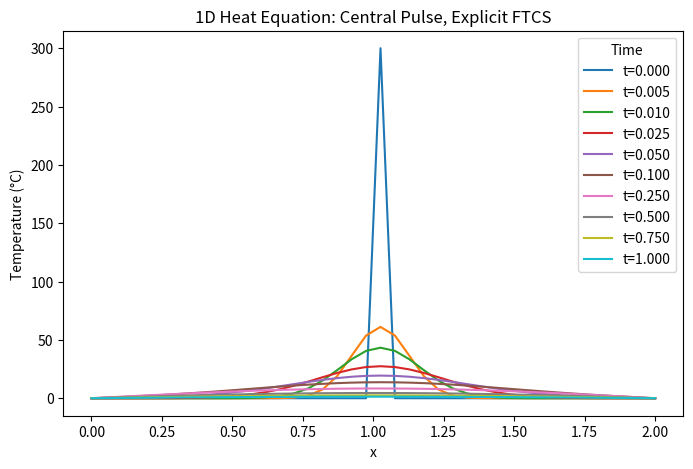

Reproduce this figure in Python.
# Shivam Kumar 2311166


# Random Number Generator

def random():
    x = 0.1
    n=0
    l=[]
    while n<=1000:
        c= 2.89
        x=c*x*(1-x)
        n+=1

        l.append(x)
    return l


# LCG Random no. generator

def lcg(seed, n):
    a = 1103515245
    c = 12345
    m = 32768
    x = seed
    numbers = []
    for _ in range(n):
        x = (a * x + c) % m
        d=x/m
        numbers.append(d)
    return numbers



#LCG generator

def lcgg(seed):

    a = 1103515245
    c = 12345
    m = 32768
    while True:
        seed = (a * seed + c) % m
        yield seed / m



#For implementation of the Gauss–Jordan elimination



def gauss_jordan(matrix, vector, eps=1e-12):
    n = len(matrix)
    mat = [[float(x) for x in row] for row in matrix]

    # Augment with RHS vector
    for i in range(n):
        mat[i].append(float(vector[i]))

    # Elimination
    for i in range(n):
        # Partial pivoting
        max_row = max(range(i, n), key=lambda r: abs(mat[r][i]))
        if abs(mat[max_row][i]) < eps:
            raise ValueError("Matrix is singular or nearly singular")

        if max_row != i:
            mat[i], mat[max_row] = mat[max_row], mat[i]

        # Normalize pivot row
        pivot = mat[i][i]
        for j in range(i, n+1):
            mat[i][j] /= pivot

        # Eliminate other rows
        for k in range(n):
            if k == i:
                continue
            factor = mat[k][i]
            for j in range(i, n+1):
                mat[k][j] -= factor * mat[i][j]

    return mat


#for solving gauss jordan eqn.

def solve_equations(A_matrix, B_vector):
    reduced = gauss_jordan(A_matrix, B_vector)
    n = len(A_matrix)
    return [reduced[i][-1] for i in range(n)]

# Inverse Matrix via Gauss-Jordan
def inverse_matrix(A):
    n = len(A)
    inverse = []
    I = [[1 if i == j else 0 for j in range(n)] for i in range(n)]

    for col in range(n):
        e = [I[row][col] for row in range(n)]
        x = solve_equations([row[:] for row in A], e)
        inverse.append(x)

    # Transpose to get proper inverse
    return [[inverse[j][i] for j in range(n)] for i in range(n)]





# LU decomposition by using Doolittle method

def lu_decomp(a):
    n = len(a)
    L = [[0.0 for _ in range(n)] for _ in range(n)]
    U = [[0.0 for _ in range(n)] for _ in range(n)]

    for i in range(n):
        L[i][i] = 1.0
        for j in range(i, n):
            U[i][j] = a[i][j] - sum(L[i][k] * U[k][j] for k in range(i))
        for j in range(i + 1, n):
            L[j][i] = (a[j][i] - sum(L[j][k] * U[k][i] for k in range(i))) / U[i][i]

    return L, U




# Solving linear system with LU decomposition (Doolittle)



def forward_sub(L, b):
    n = len(L)
    y = [0.0] * n
    for i in range(n):
        y[i] = b[i] - sum(L[i][j] * y[j] for j in range(i))
    return y

def back_sub(U, y):
    n = len(U)
    x = [0.0] * n
    for i in range(n - 1, -1, -1):
        x[i] = (y[i] - sum(U[i][j] * x[j] for j in range(i + 1, n))) / U[i][i]
    return x



# Code for Cholesky Decomposition

def cholesky_decomposition(A):
    n = len(A)
    L = [[0.0] * n for _ in range(n)]
    for i in range(n):
        for j in range(i + 1):
            s = sum(L[i][k] * L[j][k] for k in range(j))
            if i == j:  # diagonal
                val = A[i][i] - s
                if val <= 0:
                    raise ValueError("Matrix is not positive definite")
                L[i][j] = val ** 0.5
            else:  # off-diagonal
                L[i][j] = (A[i][j] - s) / L[j][j]
    return L


def forward_substitution(L, b):
    n = len(L)
    y = [0.0] * n
    for i in range(n):
        s = sum(L[i][j] * y[j] for j in range(i))
        y[i] = (b[i] - s) / L[i][i]
    return y


def backward_substitution(U, y):
    n = len(U)
    x = [0.0] * n
    for i in range(n - 1, -1, -1):
        s = sum(U[i][j] * x[j] for j in range(i + 1, n))
        x[i] = (y[i] - s) / U[i][i]
    return x



#Function for Gauss-Seidel Iteration

def gauss_seidel(A, b, tol=1e-6, max_iter=10000):
    n = len(A)
    x = [0.0] * n
    for k in range(max_iter):
        x_new = x[:]
        for i in range(n):
            s1 = sum(A[i][j] * x_new[j] for j in range(i))
            s2 = sum(A[i][j] * x[j] for j in range(i + 1, n))
            x_new[i] = (b[i] - s1 - s2) / A[i][i]
        # check convergence
        if max(abs(x_new[i] - x[i]) for i in range(n)) < tol:
            return x_new, k + 1
        x = x_new
    return x, max_iter


#Function for jacobi_iteration

def jacobi_iteration(A, b, tol=1e-6, max_iter=1000):
    n = len(b)
    x = [0.0] * n   # initial guess
    x_new = [0.0] * n

    for it in range(max_iter):
        # Compute next iteration values
        for i in range(n):
            total = 0.0
            for j in range(n):
                if j != i:
                    total += A[i][j] * x[j]
            x_new[i] = (b[i] - total) / A[i][i]

        # Check for convergence
        max_diff = 0.0
        for i in range(n):
            if abs(x_new[i] - x[i]) > max_diff:
                max_diff = abs(x_new[i] - x[i])

        if max_diff < tol:
            return x_new, it + 1

        # Update for next iteration
        for i in range(n):
            x[i] = x_new[i]

    return x, max_iter

#Function for making diagonally dominant

def make_diagonally_dominant(A, b):
    n = len(A)
    for i in range(n):
        for j in range(i, n):
            row_sum = sum(abs(A[j][k]) for k in range(n) if k != i)
            if abs(A[j][i]) >= row_sum:
                # Swap rows in both A and b
                A[i], A[j] = A[j], A[i]
                b[i], b[j] = b[j], b[i]
                break
    return A, b


#To read text file

def read_labeled_matrices(filename):
    matrices = {}
    current_label = None
    current_matrix = []

    with open(filename, 'r') as f:
        for line in f:
            line = line.strip()

            if not line:  # blank line = separator
                if current_label and current_matrix:
                    matrices[current_label] = current_matrix
                    current_label = None
                    current_matrix = []

            elif line.endswith(":"):  # label line
                current_label = line[:-1]  # remove ":"

            else:
                row = [float(num) for num in line.split()]
                current_matrix.append(row)

    # Add last matrix
    if current_label and current_matrix:
        matrices[current_label] = current_matrix


    return matrices

# Root Finding

import math


# Bisection method

def bisection(f1,a, b, tol=1e-6):
# Checking if root is bracketed
    if f1(a) * f1(b) > 0:
        raise ValueError("No root in this interval for Bisection")
# Repeat until interval is smaller than tolerance
    iterations = 0
    while (b - a) / 2 > tol:
        iterations += 1
        # midpoint
        c = (a + b) / 2
        # exact root
        if f1(c) == 0:
            return c, iterations
        # checking root lies in [a, c]
        elif f1(a) * f1(c) < 0:
            b = c
            # checking root lies in [c, b]
        else:
            a = c
    return (a + b) / 2, iterations

# Regula Falsi method


def regula_falsi(f1,a, b, tol=1e-6):
    # Checking if root is bracketed
    if f1(a) * f1(b) > 0:
        raise ValueError("No root in this interval for Regula Falsi")

    c = a
    iterations = 0
    while True:
        iterations += 1
        c_old = c
        # Formula for false position
        c = (a * f1(b) - b * f1(a)) / (f1(b) - f1(a))
        # stop if root doesn't change much
        if abs(c - c_old) < tol:
            return c, iterations
        if f1(c) == 0:
            return c, iterations
        elif f1(a) * f1(c) < 0:
            b = c
        else:
            a = c



# Functions for Question 2 FINDING BRACKET INTERVAL

def g(x):

    return -x - math.cos(x)

def bracket_interval(g,a, b, beta=0.1, max_iter=20):


    fa, fb = g(a), g(b)

    for i in range(max_iter):
        if fa * fb < 0:  # root is bracketed
            print(f"Bracket found: [{a:.6f}, {b:.6f}] with g(a)={fa:.6f}, g(b)={fb:.6f}")
            return a, b

        # Shift whichever side has smaller magnitude
        if abs(fa) < abs(fb):
            a = a - beta * (b - a)
            fa = g(a)
        else:
            b = b + beta * (b - a)
            fb = g(b)


        # Show iteration progress
        print(f"Iter {i+1}: a={a:.6f}, b={b:.6f}, g(a)={fa:.6f}, g(b)={fb:.6f}")

    # If not bracketed after max iterations
    print("No bracket found within max iterations")
    return None, None

#CODE FOR Newton Raphson
def newton_raphson(f, df, x0, tol=1e-6, max_iter=100):
    # Initial guess
    x = x0
    for i in range(max_iter):
        # Function value at x
        fx = f(x)
        # Derivative value at x
        dfx = df(x)

        # If function value is close enough to 0, root found
        if abs(fx) < tol:
            return x, i + 1

        # To avoid division by zero if derivative = 0
        if dfx == 0:
            break

        # Updating x using Newton–Raphson formula
        x = x - fx / dfx

    return None, max_iter

#CODE for fxed pont method
def fixed_point(g, x0, tol=1e-6, max_iter=100):
    # Initial guess
    x = x0
    for i in range(max_iter):
 # Computng next approximation using iteration function g(x)
        x_new = g(x)


        if abs(x_new - x) < tol:
            return x_new, i + 1

        x = x_new

    # If no convergence within max_iter, return None
    return None, max_iter






#  Fixed Point Method
def fixed_point_method(x0, tol=1e-6, max_iter=100):
    # starting guess values
    x1, x2, x3 = x0

    for i in range(max_iter):
        try:
            # finding new x1 from 1st eqn
            x1_new = math.sqrt(37 - x2)
        except ValueError:
            print(f"bad math for x1 in iter {i}")

            return None

        if x1_new <= 5:
            print(f"x1_new <= 5, cant do sqrt for x2 in iter {i}")
            return None

        try:

         # finding new x2 from 2nd eqn
            x2_new = math.sqrt(x1_new - 5)
        except ValueError:

            print(f"bad math for x2 in iter {i}")
            return None

        # finding x3 from 3rd eqn
        x3_new = 3 - x1_new - x2_new

        # checking for convergence
        diff = max(abs(x1_new - x1), abs(x2_new - x2), abs(x3_new - x3))

# updating the values
        x1, x2, x3 = x1_new, x2_new, x3_new

        print(f"FixedPoint iter {i + 1}: x1={x1:.6f}, x2={x2:.6f}, x3={x3:.6f}, diff={diff:.2e}")

        if diff < tol:
            return [x1, x2, x3]

    print("Fixed Point not converge in max iters")
    return [x1, x2, x3]





#  Newton Raphson Method

def newton_raphson_method(x0, tol=1e-6, max_iter=100):


    def f(x):
        x1, x2, x3 = x
        return [
            x1 ** 2 + x2 - 37,  # eqn1
            x1 - x2 ** 2 - 5,  # eqn2
            x1 + x2 + x3 - 3  # eqn3
        ]

    # DEfining the jacobian matrix
    def jacobian(x):
        x1, x2, x3 = x
        return [
            [2 * x1, 1, 0],
            [1, -2 * x2, 0],
            [1, 1, 1]
        ]


    x = list(x0)

    for i in range(max_iter):
        f_val = f(x)
        J = jacobian(x)

        try:
         # inverse of jacobian
            J_inv = inverse_matrix(J)
        except Exception as e:
            print(f"Jacobian inv fail at iter {i + 1}: {e}")
            return None


        delta = [sum(J_inv[r][c] * (-f_val[c]) for c in range(len(J))) for r in range(len(J))]

        # update x
        x_new = [x[j] + delta[j] for j in range(3)]

        # checking max differnce
        diff = max(abs(x_new[j] - x[j]) for j in range(3))
        x = x_new

        print(f"NewtonRaphson iter {i + 1}: x1={x[0]:.6f}, x2={x[1]:.6f}, x3={x[2]:.6f}, diff={diff:.2e}")

        if diff < tol:
            return x

    print("Newton Raphson not converge in max iters")
    return x


#Laguerre method

# This fun. give us value of poly. and its 1st and 2nd derivative at x
def poly_and_derivs(coeffs, x):
    n = len(coeffs) - 1
    # p is poly value, dp is first deriv, ddp is second deriv
    p = coeffs[0]
    dp = 0
    ddp = 0
    for i in range(1, n+1):
        ddp = ddp * x + 2 * dp
        dp = dp * x + p
        p = p * x + coeffs[i]
    return p, dp, ddp


# Laguerre method to find one root of poly

def laguerre(coeffs, x0, tol=1e-12, max_iter=100):
    n = len(coeffs) - 1
 # we take starting guess
    x = x0
    for _ in range(max_iter):
        p, dp, ddp = poly_and_derivs(coeffs, x)
     # if value is very small then root found
        if abs(p) < tol:
            return x
        G = dp / p
        H = G*G - ddp / p
    # we have 2 possible denom. So we pick the larger one
        denom1 = G + math.sqrt((n-1)*(n*H - G*G))
        denom2 = G - math.sqrt((n-1)*(n*H - G*G))
        if abs(denom1) > abs(denom2):
            a = n / denom1
        else:
            a = n / denom2
        x_new = x - a

        if abs(x_new - x) < tol:
            return x_new
        x = x_new
    # return last value if no converge
    return x


# this function is deflation using synthetic division to reduce degree of polynomial

def deflate(coeffs, root):
    n = len(coeffs) - 1
    new_coeffs = [coeffs[0]]
    for i in range(1, n):
        new_coeffs.append(coeffs[i] + root*new_coeffs[-1])
    return new_coeffs

# this fun finds all roots of a poly one by one

def all_roots(coeffs):
  #we make copy so original not change
    coeffs = coeffs[:]
    roots = []
    while len(coeffs) > 2:
        # starting guess 1.5
        root = laguerre(coeffs, 1.6)
        roots.append(round(root, 6))
        coeffs = deflate(coeffs, root)
# final left linear eqn. ax+b = 0
    if len(coeffs) == 2:
        roots.append(round(-coeffs[1]/coeffs[0], 6))
    return roots


# Midpoint rule

def midpoint(f, a, b, N):
    h = (b - a) / N
    total = 0.0
    for n in range(1, N + 1):
# mid point of sub interval
        x_mid = a + (n - 0.5) * h
        total += f(x_mid)
    return h * total


# Trapezoidal rule

def trapezoidal(f, a, b, N):
    h = (b - a) / N
    total = 0.0
    for n in range(1, N + 1):
        x_prev = a + (n - 1) * h
        x_curr = a + n * h
        total += (f(x_prev) + f(x_curr))
    return (h / 2) * total

# SIMPSON’S 1/3 RULE
def simpson(f,a,b,N):
    if N % 2 == 1:    # Simpson’s rule needs even N
        N += 1
    h = (b - a) / N
    s = f(a) + f(b)
    # Apply Simpson’s coefficients
    for i in range(1, N):
        coef = 4 if i % 2 == 1 else 2
        s += coef * f(a + i * h)
    return s * h / 3

#MONTE CARLO INTEGRATION FUNCTION
def monte_sin2(N, seed=55):
    rands = lcg(seed, N)
    s = 0
    for r in rands:
        # Map r in [0,1) → x in [-1,1]
        x = -1 + 2 * r
        s += math.sin(x)**2
    return 2 * s / N   # multiply by (b-a) = 2



#Gaussian Quadrature method

def gauss_quad_integration(func, start, end, nodes, coeffs):
    # Calculate midpoint and half of the interval length
    midpoint = (start + end) / 2
    half_range = (end - start) / 2

    # Initialize total sum
    integral_sum = 0.0

    # Loop over all roots (Legendre nodes)
    for i in range(len(nodes)):
        # Transform node from [-1,1] interval to [start,end]
        x_value = midpoint + half_range * nodes[i]

        # Accumulate weighted function values
        integral_sum += coeffs[i] * func(x_value)

    # Multiply by the scaling factor to get the final integral value
    return integral_sum * half_range


import numpy as np

# Forward Euler method
def forward_euler(func, y0, x_start, x_end, h):
    # finds how many points are there in the given range
    n_steps = int((x_end - x_start) / h) + 1

    # make x and y arrays
    x_vals = np.linspace(x_start, x_end, n_steps)
    y_vals = np.zeros(n_steps)
    y_vals[0] = y0  # starting value (given)

    # loop to get all next y values
    for i in range(n_steps - 1):
        # apply Euler formula: y(i+1) = y(i) + h*f(x(i), y(i))
        y_vals[i + 1] = y_vals[i] + h * func(x_vals[i], y_vals[i])
        # basically taking small step using slope

    # return the arrays to plot or print later
    return x_vals, y_vals


# Predictor–Corrector (2 step method)

def predictor_corrector(func, y0, x_start, x_end, h):
    n_steps = int((x_end - x_start) / h) + 1
    x_vals = np.linspace(x_start, x_end, n_steps)
    y_vals = np.zeros(n_steps)
    y_vals[0] = y0

    # loop for all intervals
    for i in range(n_steps - 1):
        # predictor using euler
        y_pred = y_vals[i] + h * func(x_vals[i], y_vals[i])
        # corrector – average slope kind of thing
        y_vals[i + 1] = y_vals[i] + (h / 2) * (func(x_vals[i], y_vals[i]) + func(x_vals[i + 1], y_pred))

    return x_vals, y_vals



# Runge-Kutta 4th order method implementation FOR 1ST Order Dfferental eqn
def rk4(f, x0, y0, h, x_end):
    n = int((x_end - x0) / h)          # number of steps
    x_vals = [x0]                      # list to store x values
    y_vals = [y0]                      # list to store y values

    for i in range(n):
        # current values
        x, y = x_vals[-1], y_vals[-1]
# RK4 intermediate slopes
        k1 = f(x, y)
        k2 = f(x + h/2, y + k1*h/2)
        k3 = f(x + h/2, y + k2*h/2)
        k4 = f(x + h, y + k3*h)
    # combine slopes to find next y
        y_new = y + (h/6)*(k1 + 2*k2 + 2*k3 + k4)
        # update x and y lists
        x_vals.append(x + h)
        y_vals.append(y_new)
    return np.array(x_vals), np.array(y_vals)


# RK4 method for a system of two equations
def rk4_system(f, t0, state0, h, t_end):
    t_vals = [t0]          # list to store time values
    states = [state0]      # list to store [x, v] at each step
    while t_vals[-1] < t_end:
        t, s = t_vals[-1], states[-1]
        # four slopes as per RK4 formula
        k1 = f(t, s)
        k2 = f(t + h/2, s + h*k1/2)
        k3 = f(t + h/2, s + h*k2/2)
        k4 = f(t + h, s + h*k3)
        # combine to get next state
        s_new = s + (h/6)*(k1 + 2*k2 + 2*k3 + k4)
        t_vals.append(t + h)
        states.append(s_new)
    return np.array(t_vals), np.array(states)



import numpy as np
import matplotlib.pyplot as plt

# Parameters
L = 2.0                # Length of rod
T_center = 300.0       # Initial temperature at center
Nx = 40                # Number of spatial grid points (can increase for better resolution)
dx = L / (Nx - 1)      # Spatial step
dt = 0.0005            # Time step chosen so dt/(dx^2) << 0.5
Nt = 2000              # Number of time steps (adjust as needed for desired simulation time)
s = dt / dx**2

# Print stability parameter for verification
print("Stability parameter s =", s)
assert s < 0.5

# Prepare grid
x = np.linspace(0, L, Nx)

# Initial condition: all 0C except at the center
u = np.zeros(Nx)
center_index = np.argmin(np.abs(x - L/2))
u[center_index] = T_center

# Prepare to record selected snapshots
snapshots = [u.copy()]
snapshot_times = [0, 10, 20, 50, 100, 200, 500, 1000, 1500, 1999]  # time steps to plot

# FTCS time-stepping
for n in range(1, Nt+1):
    u_new = u.copy()
    for i in range(1, Nx-1):
        u_new[i] = u[i] + s * (u[i+1] - 2*u[i] + u[i-1])
    # Boundary conditions remain zero
    u_new[0] = u_new[-1] = 0
    u = u_new
    if n in snapshot_times:
        snapshots.append(u.copy())

# Plot results
plt.figure(figsize=(8,5))
for idx, snap in enumerate(snapshots):
    plt.plot(x, snap, label=f't={snapshot_times[idx]*dt:.3f}')
plt.title('1D Heat Equation: Central Pulse, Explicit FTCS')
plt.xlabel('x')
plt.ylabel('Temperature (°C)')
plt.legend(title='Time')
plt.show()



# Shooting method function

def shooting_method(guess1, guess2, tol=1e-5, max_iter=15, N=1000):
    h = L / N  # step size
    for i in range(max_iter):
     # first integration with slope guess1
        xs1, sol1 = rk4_system(heat_eq, 0, np.array([T0, guess1]), h, L)
        TL1 = sol1[-1, 0]  # temperature at x=L for first guess

# second integration with slope guess2
        xs2, sol2 = rk4_system(heat_eq, 0, np.array([T0, guess2]), h, L)
        TL2 = sol2[-1, 0]

         # update slope using secant method
        new_guess = guess2 + (TL - TL2) * (guess2 - guess1) / (TL2 - TL1)

        # print progress (optional)
        # print(f"Iter {i+1}: slope = {new_guess:.4f}, TL = {TL2:.2f}")

        if abs(TL2 - TL) < tol:
            return xs2, sol2  # done when close enough

        # shift guesses for next iteration
        guess1, guess2 = guess2, new_guess

    return xs2, sol2  # return last solution if not converged
#given constants
L = 10.0  # rod length (m)
alpha = 0.01  # heat transfer coefficient (1/m^2)
Ta = 20.0  # ambient temperature (°C)
T0 = 40.0  # temperature at x=0 (°C)
TL = 200.0  # temperature at x=L (°C)


# define the system of ODEs
# y1 = T, y2 = dT/dx
# dy1/dx = y2
# dy2/dx = -alpha * (Ta - y1)





# initial slope guesses

guess1 = 0.0
guess2 = 40.0

def heat_eq(x, state):
    T, dTdx = state
    dT = dTdx
    d2T = -alpha * (Ta - T)
    return np.array([dT, d2T])




# Function to find interpolated value using lagrange formula
def lagrange_interpoltion(x_vals, y_vals, x):
    total = 0
    n = len(x_vals)
    for i in range(n):
        term = y_vals[i]
        for j in range(n):
            if i != j:
    # multiply by all terms (x - xj)/(xi - xj)
                term *= (x - x_vals[j]) / (x_vals[i] - x_vals[j])
    # add up each term to total
        total += term
        # return final estimated value
    return total


#  linear regression
def linear_regresion(x, y):
# calculate slope and intercept using basic formula
    n = len(x)
    sum_x = np.sum(x)
    sum_y = np.sum(y)
    sum_x2 = np.sum(x**2)
    sum_xy = np.sum(x * y)
    slope = (n * sum_xy - sum_x * sum_y) / (n * sum_x2 - sum_x**2)
    intercept = (sum_y - slope * sum_x) / n
    return slope, intercept


# Calculating Pearson’s r square value
def r_squared(x, y, slope, intercept):
  # predicted y from the regression line
    y_pred = slope * x + intercept

    ss_res = np.sum((y - y_pred)**2)

    ss_tot = np.sum((y - np.mean(y))**2)
    # return coefficient of determination
    return 1 - (ss_res / ss_tot)
